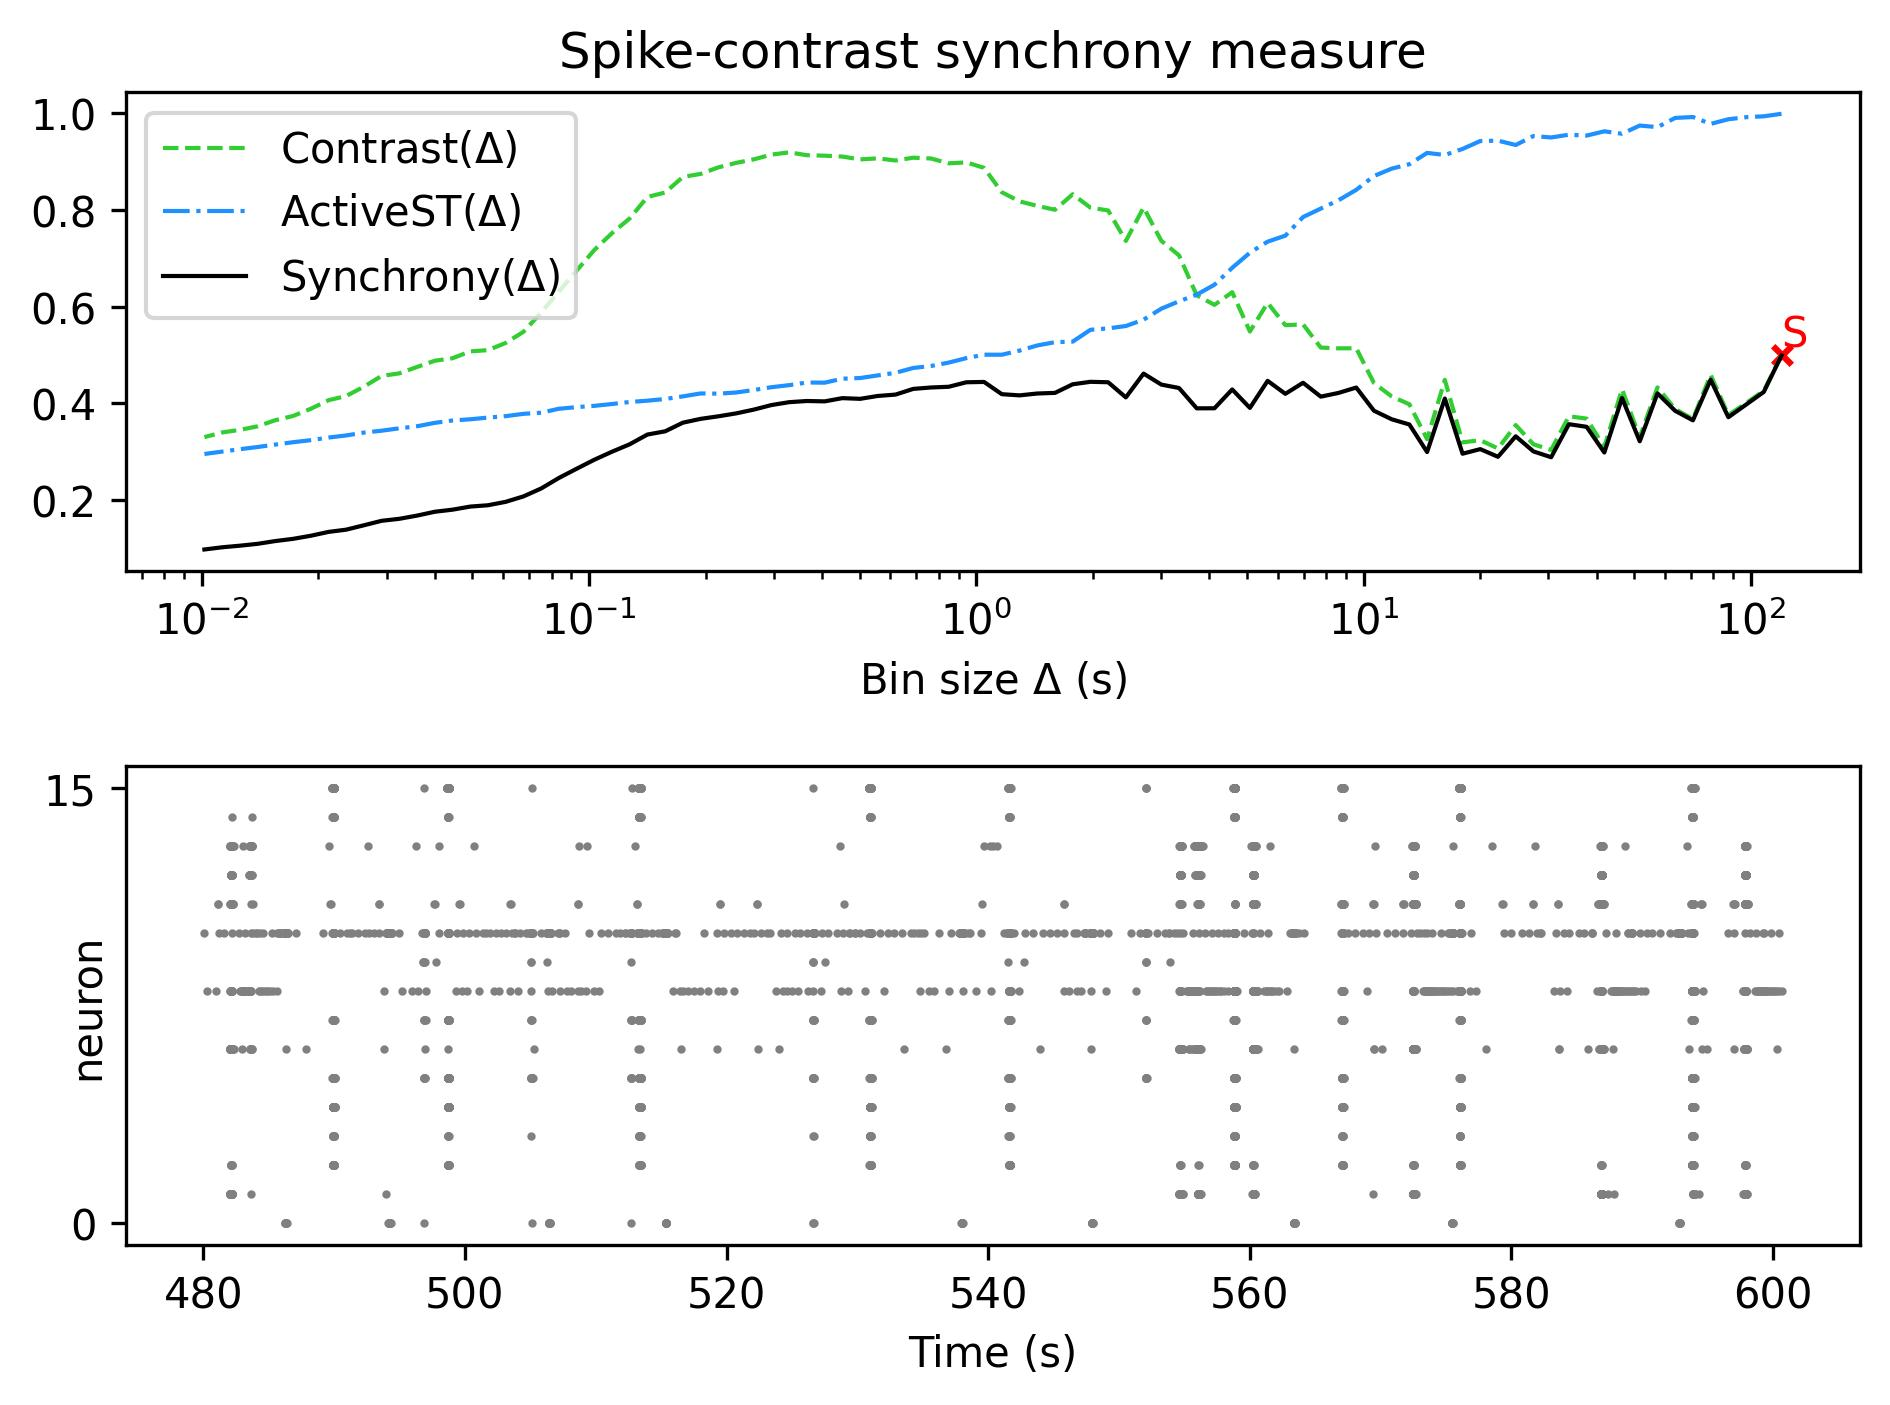

The table this chart was drawn from, first rows:
, Spike-contrast (120.0 s), Spike-contrast (108.0 s), Spike-contrast (97.2 s), Spike-contrast (87.48 s), Spike-contrast (78.732 s), Spike-contrast (70.859 s), Spike-contrast (63.773 s), Spike-contrast (57.396 s), Spike-contrast (51.656 s), Spike-contrast (46.49 s), Spike-contrast (41.841 s), Spike-contrast (37.657 s), Spike-contrast (33.892 s), Spike-contrast (30.502 s), Spike-contrast (27.452 s), Spike-contrast (24.707 s), Spike-contrast (22.236 s), Spike-contrast (20.013 s), Spike-contrast (18.011 s), Spike-contrast (16.21 s), Spike-contrast (14.589 s), Spike-contrast (13.13 s), Spike-contrast (11.817 s)
0, 0.4989, 0.4234, 0.3972, 0.3711, 0.4489, 0.3647, 0.3843, 0.4205, 0.3212, 0.4109, 0.2981, 0.3513, 0.3567, 0.2883, 0.3003, 0.3317, 0.2892, 0.3051, 0.2956, 0.4099, 0.299, 0.3561, 0.3669
